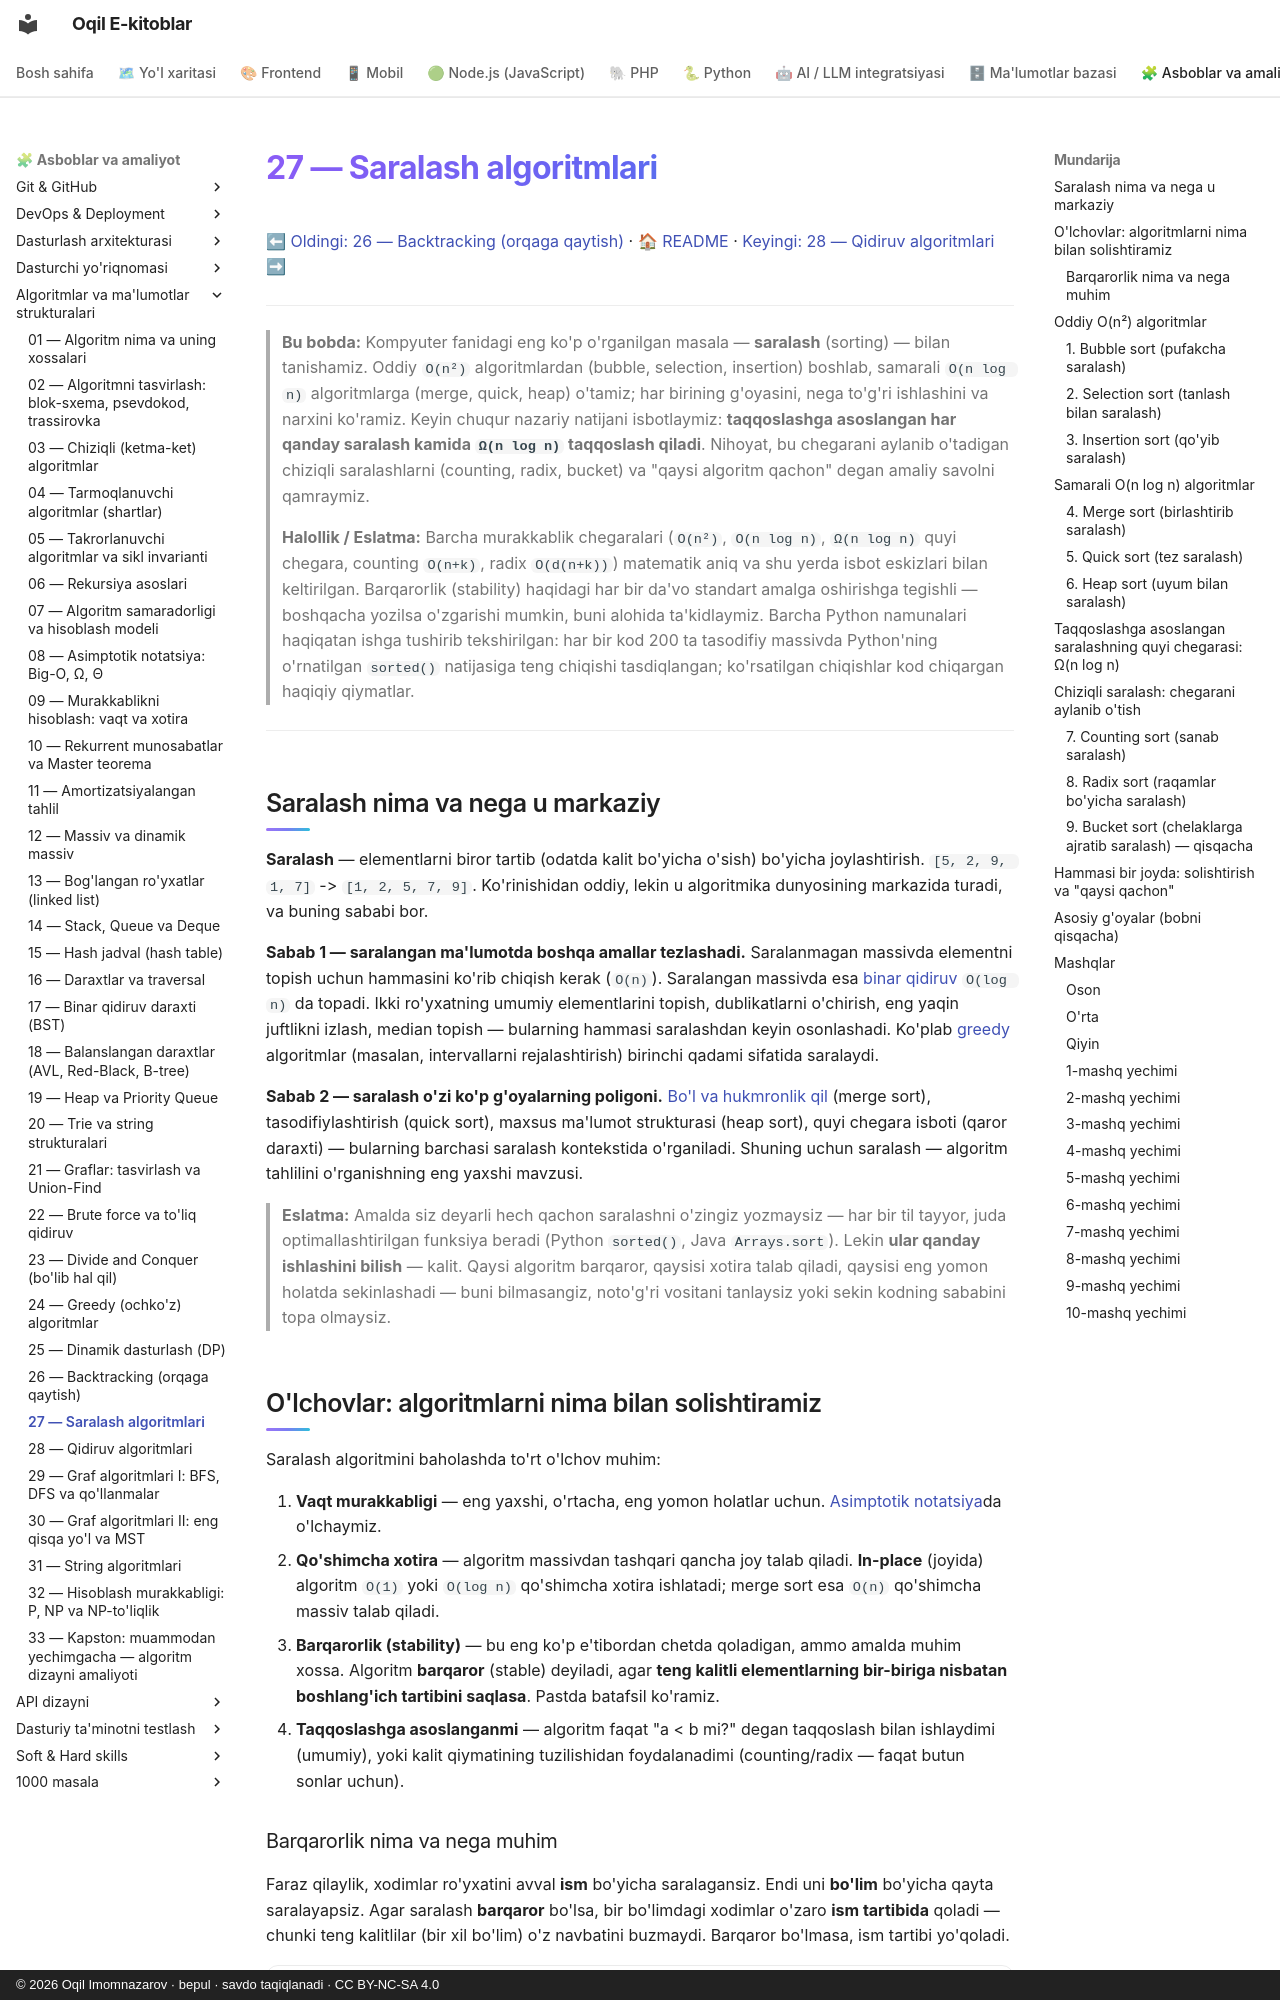

repository: iOqil/e-book · page: algoritmlar/27-saralash-algoritmlari/index.html · generator: mkdocs · copyright: © 2026 Oqil Imomnazarov · bepul · savdo taqiqlanadi · CC BY-NC-SA 4.0

# 27 — Saralash algoritmlari

[⬅ Oldingi: 26 — Backtracking (orqaga qaytish)](./26-backtracking.md) · [🏠 README](./README.md) · [Keyingi: 28 — Qidiruv algoritmlari ➡](./28-qidiruv-algoritmlari.md)

---

> **Bu bobda:** Kompyuter fanidagi eng ko'p o'rganilgan masala — **saralash** (sorting) — bilan tanishamiz. Oddiy `O(n²)` algoritmlardan (bubble, selection, insertion) boshlab, samarali `O(n log n)` algoritmlarga (merge, quick, heap) o'tamiz; har birining g'oyasini, nega to'g'ri ishlashini va narxini ko'ramiz. Keyin chuqur nazariy natijani isbotlaymiz: **taqqoslashga asoslangan har qanday saralash kamida `Ω(n log n)` taqqoslash qiladi**. Nihoyat, bu chegarani aylanib o'tadigan chiziqli saralashlarni (counting, radix, bucket) va "qaysi algoritm qachon" degan amaliy savolni qamraymiz.
>
> **Halollik / Eslatma:** Barcha murakkablik chegaralari (`O(n²)`, `O(n log n)`, `Ω(n log n)` quyi chegara, counting `O(n+k)`, radix `O(d(n+k))`) matematik aniq va shu yerda isbot eskizlari bilan keltirilgan. Barqarorlik (stability) haqidagi har bir da'vo standart amalga oshirishga tegishli — boshqacha yozilsa o'zgarishi mumkin, buni alohida ta'kidlaymiz. Barcha Python namunalari haqiqatan ishga tushirib tekshirilgan: har bir kod 200 ta tasodifiy massivda Python'ning o'rnatilgan `sorted()` natijasiga teng chiqishi tasdiqlangan; ko'rsatilgan chiqishlar kod chiqargan haqiqiy qiymatlar.

---

## Saralash nima va nega u markaziy

**Saralash** — elementlarni biror tartib (odatda kalit bo'yicha o'sish) bo'yicha joylashtirish. `[5, 2, 9, 1, 7]` -> `[1, 2, 5, 7, 9]`. Ko'rinishidan oddiy, lekin u algoritmika dunyosining markazida turadi, va buning sababi bor.

**Sabab 1 — saralangan ma'lumotda boshqa amallar tezlashadi.** Saralanmagan massivda elementni topish uchun hammasini ko'rib chiqish kerak (`O(n)`). Saralangan massivda esa [binar qidiruv](./28-qidiruv-algoritmlari.md) `O(log n)` da topadi. Ikki ro'yxatning umumiy elementlarini topish, dublikatlarni o'chirish, eng yaqin juftlikni izlash, median topish — bularning hammasi saralashdan keyin osonlashadi. Ko'plab [greedy](./24-greedy.md) algoritmlar (masalan, intervallarni rejalashtirish) birinchi qadami sifatida saralaydi.

**Sabab 2 — saralash o'zi ko'p g'oyalarning poligoni.** [Bo'l va hukmronlik qil](./23-divide-and-conquer.md) (merge sort), tasodifiylashtirish (quick sort), maxsus ma'lumot strukturasi (heap sort), quyi chegara isboti (qaror daraxti) — bularning barchasi saralash kontekstida o'rganiladi. Shuning uchun saralash — algoritm tahlilini o'rganishning eng yaxshi mavzusi.

> **Eslatma:** Amalda siz deyarli hech qachon saralashni o'zingiz yozmaysiz — har bir til tayyor, juda optimallashtirilgan funksiya beradi (Python `sorted()`, Java `Arrays.sort`). Lekin **ular qanday ishlashini bilish** — kalit. Qaysi algoritm barqaror, qaysisi xotira talab qiladi, qaysisi eng yomon holatda sekinlashadi — buni bilmasangiz, noto'g'ri vositani tanlaysiz yoki sekin kodning sababini topa olmaysiz.
